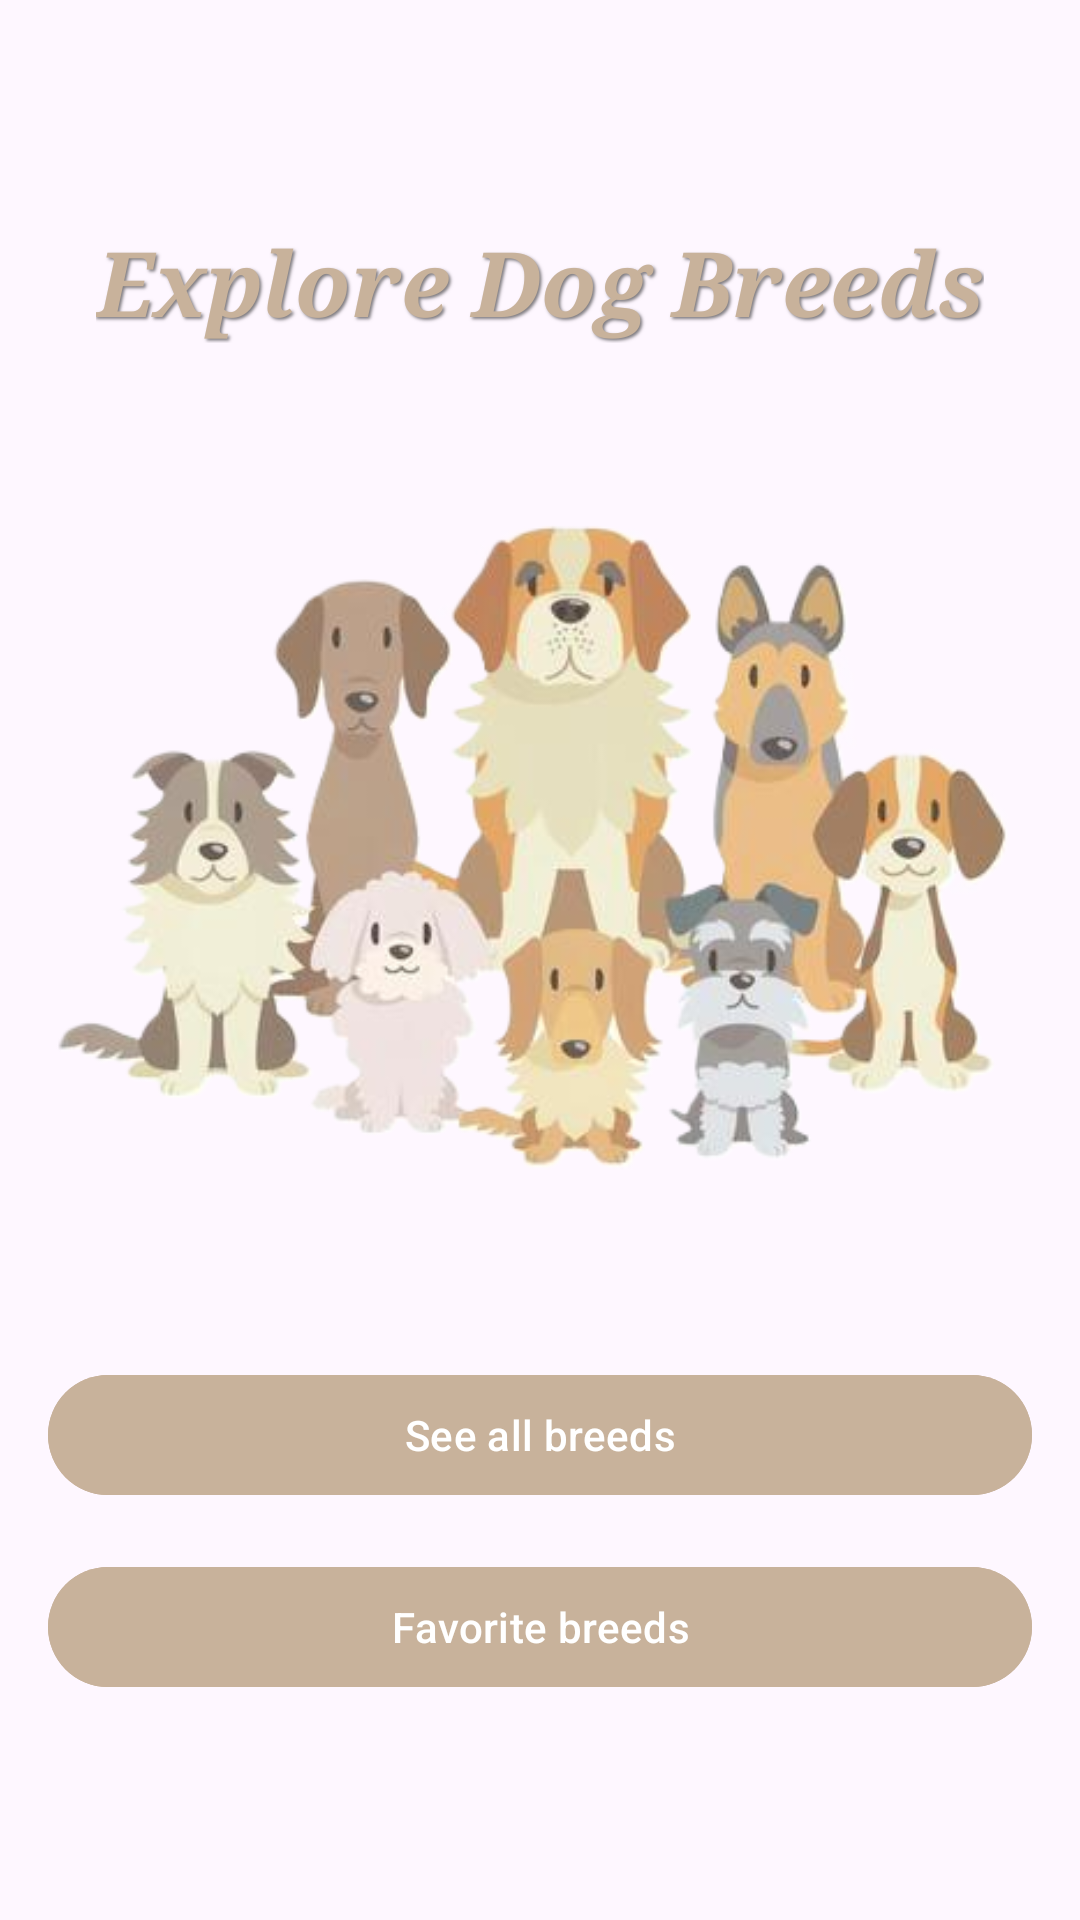

Android layout source for this screen:
<!-- AndroidManifest.xml: application theme Theme.Inlamning3_dogs -->
<!-- res/layout/fragment_home.xml -->
<LinearLayout xmlns:android="http://schemas.android.com/apk/res/android"
    android:orientation="vertical"
    android:gravity="center"
    android:layout_width="match_parent"
    android:layout_height="match_parent"
    android:padding="16dp">

    <TextView
        android:layout_width="wrap_content"
        android:layout_height="wrap_content"
        android:text="Explore Dog Breeds"
        android:textSize="30sp"
        android:textStyle="italic|bold"
        android:fontFamily="serif"
        android:textColor="@color/ligth_beige"
        android:layout_marginBottom="16dp"
        android:shadowColor="#80000000"
        android:shadowDx="2"
        android:shadowDy="2"
        android:shadowRadius="2"/>

    <ImageView
        android:id="@+id/imageHome"
        android:layout_width="350dp"
        android:layout_height="300dp"
        android:src="@drawable/dogs"
        android:scaleType="fitCenter"
        android:layout_marginBottom="24dp"/>

    <com.google.android.material.button.MaterialButton
        android:id="@+id/btnBreedList"
        android:layout_width="match_parent"
        android:layout_height="wrap_content"
        android:text="See all breeds"
        android:backgroundTint="@color/ligth_beige"
        android:textColor="@color/white"/>

    <com.google.android.material.button.MaterialButton
        android:id="@+id/btnFavorites"
        android:layout_width="match_parent"
        android:layout_height="wrap_content"
        android:text="Favorite breeds"
        android:backgroundTint="@color/ligth_beige"
        android:textColor="@color/white"
        android:layout_marginTop="16dp"/>
</LinearLayout>
<!-- resources referenced by this layout -->
<resources>
  <color name="ligth_beige">#C8B29B</color>
  <color name="white">#FFFFFFFF</color>
  <!-- drawable dogs: png bitmap (drawable, 165461 bytes) -->
  <style name="Theme.Inlamning3_dogs" parent="Base.Theme.Inlamning3_dogs" />
  <style name="Base.Theme.Inlamning3_dogs" parent="Theme.Material3.DayNight.NoActionBar">
          
          
      </style>
</resources>
